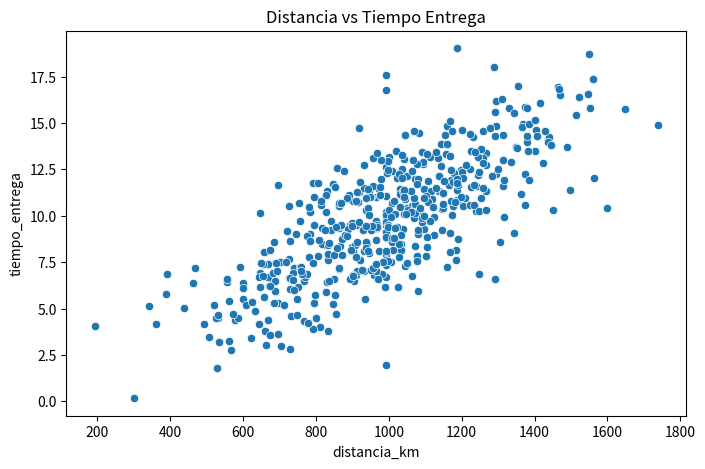
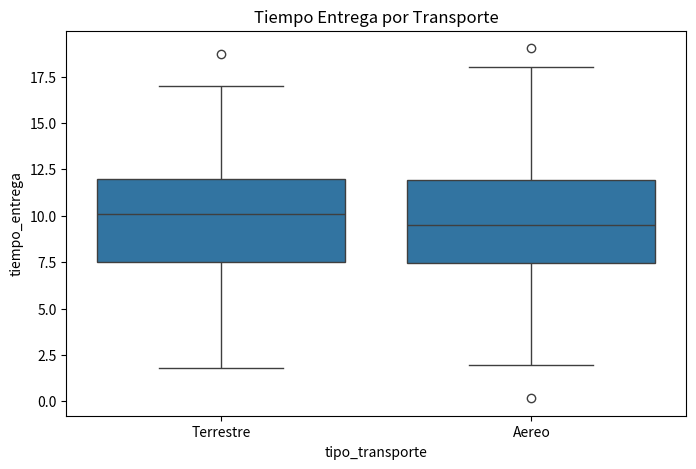

Generate these figures, in order, with matplotlib:
# ==========================================
# PRACTICA 3 - LOGISTICA GLOBAL
# ==========================================

# LIBRERIAS

import numpy as np
import pandas as pd
import matplotlib.pyplot as plt
import seaborn as sns

from scipy.stats import ttest_ind

# ==========================================
# GENERACION DE DATOS
# ==========================================

np.random.seed(123)

n = 500

distancia_km = np.random.normal(
    1000,
    250,
    n
)

tiempo_entrega = (
    distancia_km / 100
) + np.random.normal(
    0,
    2,
    n
)

costo = (
    distancia_km * 0.5
) + np.random.normal(
    0,
    50,
    n
)

tipo_transporte = np.random.choice(
    ["Terrestre", "Aereo"],
    n
)

# ==========================================
# DATAFRAME
# ==========================================

df = pd.DataFrame({
    "distancia_km": distancia_km,
    "tiempo_entrega": tiempo_entrega,
    "costo": costo,
    "tipo_transporte": tipo_transporte
})

# ==========================================
# EXPLORACION
# ==========================================

print("\nPRIMERAS FILAS")
print(df.head())

print("\nESTADISTICAS")
print(df.describe())

# ==========================================
# CREAR VALORES NULOS
# ==========================================

df.loc[0:15, "distancia_km"] = np.nan

print("\nVALORES NULOS ANTES")
print(df.isnull().sum())

# ==========================================
# IMPUTACION CON MEDIANA
# ==========================================

mediana = df["distancia_km"].median()

df["distancia_km"] = df[
    "distancia_km"
].fillna(mediana)

print("\nVALORES NULOS DESPUES")
print(df.isnull().sum())

# ==========================================
# ESTADISTICAS
# ==========================================

print("\nMEDIA TIEMPO ENTREGA")
print(
    df["tiempo_entrega"].mean()
)

print("\nDESVIACION TIEMPO ENTREGA")
print(
    df["tiempo_entrega"].std()
)

# ==========================================
# CORRELACION
# ==========================================

correlacion = df[
    "distancia_km"
].corr(
    df["tiempo_entrega"]
)

print("\nCORRELACION")
print(correlacion)

# ==========================================
# AGRUPACION
# ==========================================

agrupacion = df.groupby(
    "tipo_transporte"
).agg({
    "tiempo_entrega":"mean",
    "costo":"mean"
})

print("\nPROMEDIOS POR TRANSPORTE")
print(agrupacion)

# ==========================================
# T TEST
# ==========================================

terrestre = df[
    df["tipo_transporte"]
    == "Terrestre"
]["tiempo_entrega"]

aereo = df[
    df["tipo_transporte"]
    == "Aereo"
]["tiempo_entrega"]

t, p = ttest_ind(
    terrestre,
    aereo
)

print("\nT TEST")

print("t =", t)
print("p =", p)

if p < 0.05:
    print(
        "Existe diferencia significativa"
    )
else:
    print(
        "No existe diferencia significativa"
    )

# ==========================================
# SCATTER PLOT
# ==========================================

plt.figure(figsize=(8,5))

sns.scatterplot(
    x="distancia_km",
    y="tiempo_entrega",
    data=df
)

plt.title(
    "Distancia vs Tiempo Entrega"
)

plt.show()

# ==========================================
# BOXPLOT
# ==========================================

plt.figure(figsize=(8,5))

sns.boxplot(
    x="tipo_transporte",
    y="tiempo_entrega",
    data=df
)

plt.title(
    "Tiempo Entrega por Transporte"
)

plt.show()

# ==========================================
# CONCLUSION
# ==========================================

print("\nCONCLUSION")

if correlacion > 0.5:
    print(
        "La distancia influye "
        "considerablemente en el tiempo."
    )
else:
    print(
        "La influencia parece moderada."
    )
    
